Run: headless pygame with SDL's dummy video driver; simulated clock (each Clock.tick advances the game by its frame time, no real sleeping); random seed 0; keys injected as events and as key.get_pressed() state; no mouse input.
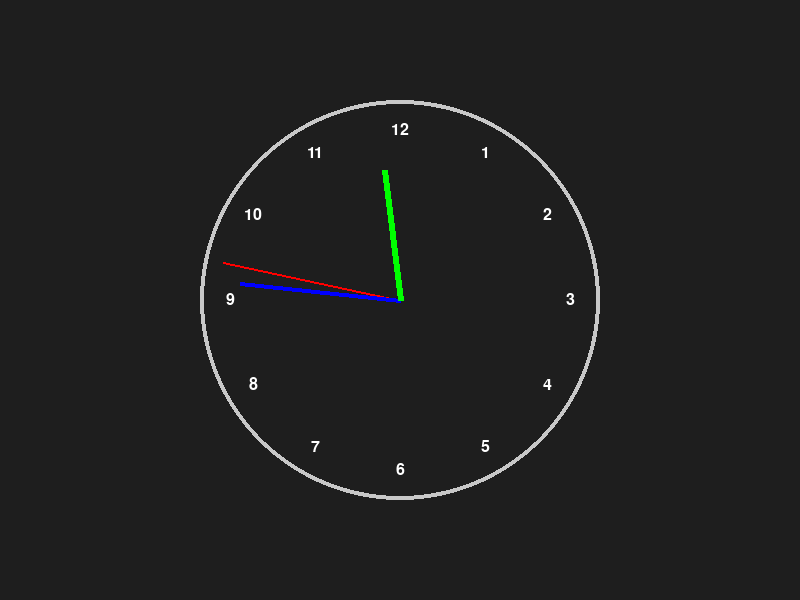
Frame 1 of 4 · flips 1–60 · no input
Frame 2 of 4 · flips 61–180 · tapped SPACE, RETURN · held RIGHT (→), D · screen unchanged from frame 1, image omitted
Frame 3 of 4 · flips 181–300 · held DOWN (↓), S · screen unchanged from frame 2, image omitted
Frame 4 of 4 · flips 301–420 · held LEFT (←), A, UP (↑), W · screen unchanged from frame 3, image omitted

The pygame program that drew these frames:

import pygame
import math
import datetime

# Inicialização
pygame.init()

WIDTH = 800
HEIGHT = 600
screen = pygame.display.set_mode((WIDTH, HEIGHT))
pygame.display.set_caption("Relógio Analógico")

clock = pygame.time.Clock()

CENTER = (WIDTH // 2, HEIGHT // 2)
RADIUS = 200

font = pygame.font.SysFont("Arial", 24)

def draw_numbers():
    for num in range(1, 13):
        angle = math.radians((num * 30) - 90)

        x = CENTER[0] + math.cos(angle) * (RADIUS - 30)
        y = CENTER[1] + math.sin(angle) * (RADIUS - 30)

        text = font.render(str(num), True, (255,255,255))
        rect = text.get_rect(center=(x,y))
        screen.blit(text, rect)

def draw_hand(angle, length, color, width):
    x = CENTER[0] + math.cos(angle) * length
    y = CENTER[1] + math.sin(angle) * length

    pygame.draw.line(screen, color, CENTER, (x,y), width)

running = True

while running:

    for event in pygame.event.get():
        if event.type == pygame.QUIT:
            running = False

    screen.fill((30,30,30))

    #círculo do relógio
    pygame.draw.circle(screen, (200,200,200), CENTER, RADIUS, 4)

    #números
    draw_numbers()

    # Hora do sistema
    now = datetime.datetime.now()

    second = now.second
    minute = now.minute
    hour = now.hour % 12

    # ângulos
    second_angle = math.radians((second * 6) - 90)
    minute_angle = math.radians((minute * 6) - 90)
    hour_angle = math.radians((hour * 30 + minute * 0.5) - 90)

    #ponteiros
    draw_hand(second_angle, RADIUS-20, (255,0,0), 2)   # segundos vermelho
    draw_hand(minute_angle, RADIUS-40, (0,0,255), 4)   # minutos azul
    draw_hand(hour_angle, RADIUS-70, (0,255,0), 6)     # horas verde

    pygame.display.flip()
    clock.tick(60)

pygame.quit()
